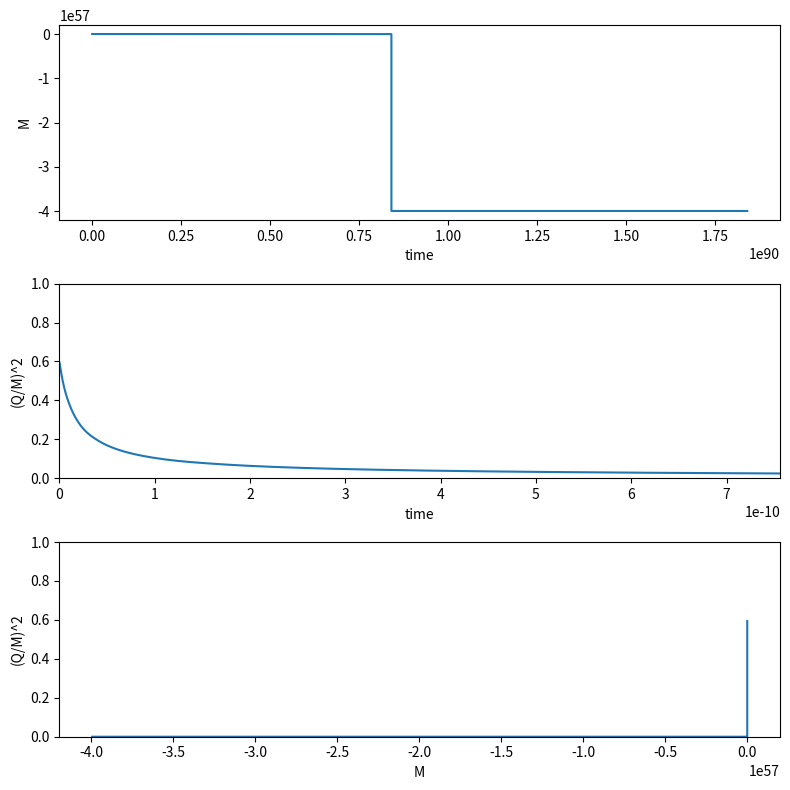

The matplotlib source for this figure:
import numpy as np
import matplotlib.pyplot as plt
from scipy.integrate import solve_ivp

# Useful shorthand definitions
pi = np.pi
sqrt = np.sqrt
exp = np.exp

# Parameters

M0 = 1477                                                  #solarmass #instasun
Q0 = 1.7e5*M0                                                    # equation 8
hbar = 2.6e-70
m = 6.8e-58
qe = 1.45e-41
constant = (qe**4)/(2.0*pi**3*hbar*m**2)
a = pi**2/(15.0*hbar**3)                    # constant for Stefan-Boltzmann law (unnumbered, below 12)
alphaHW = 2.0228
params = (M0, Q0, hbar, m, qe, constant, a, alphaHW)


# Defining the evaporation rate for Q & M

def rq(y):
    return 1 + sqrt(1-max(y,0)) 

def rp(M,y):
    return M*rq(y)

def T(M,y):
    return (hbar/2*pi)*sqrt(1 - max(y,0))/(M*rq(y)**2)

def sigma0(M,y):
    return pi*M**2*(3 + sqrt(9 - 8*max(y,0)))**4/(8*(3 - 2*y + sqrt(9 - 8*max(y,0))))      #equation (13)

def alpha(M,y):
    return a*alphaHW*sigma0(M,y)

def beta(M,y):
    return -alpha(M,y)*T(M,y)**4

def fy(M,y):
    if y>0:
        return -2*constant*y**2*(rq(y)-y)*exp(-M*rq(y)**2/(Q0*sqrt(y)))/(rq(y)**4*(M+2*beta(M,y)*y))
    else:
        return  0

def f(t, x):
    M, y = x   
    if M<0:
        fM = 0
        fY = 0
    else:
        fM = (beta(M,y)+(M/(2*rq(y)))*fy(M,y))/(1-(y/rq(y)))
        fY = fy(M,y) 
    return np.array([fM, fY], np.float64)

#RK4 method:
def rk4_step(g,t,x):
    k1 = h*g(t,x)
    k2 = h*g(t + 0.5*h,x + 0.5*k1)
    k3 = h*g(t + 0.5*h,x + 0.5*k2)
    k4 = h*g(t + h,x + k3)
    return((k1 + 2.0*(k2 + k3) + k4)/6.0) #Retorna posição no inst. seguinte

#RK4 integration
#errorlist = []
#for omega in Omega:
#    x_rk4 = []
#    xrk4 = x0
#    erro = 0
#    for t_rk4 in t_grid:
#        x_rk4.append(xrk4)
#        xrk4 += rk4_step(f,t_rk4,xrk4)
#        erro += (xrk4 - x_ex(t_rk4))**2
#    errorlist.append(((erro)/N)**0.5)


# Inital parameters

Mi = 1.0e4*M0     # initial mass
yi = 0.6       # initial Q^2/M^2
tStop = 1e90
#*(Mi**3)
tStopQ = tStop
#M=10, y=0.6 tStop = 1e72
xi = [Mi, yi]

nn = 100    # number of points inside each ODE piece
tStop_int = 0
Qstopped = False
i=0
Mass_full = np.empty(shape=[0,nn-1])
Charge_full = np.empty(shape=[0,nn-1])
teval_full = np.empty(shape=[0])    


# Call the ODE solver
Mi_int, yi_int = xi
while tStop_int<tStop and i<200:  
    # First I determine the internal tStop
    if f(0,xi)[0]!=0.0: # t=0 can be used as all time-dependence enters implicitly through xi
        if abs(f(0,xi)[0]/Mi_int)<abs(f(0,xi)[1]/yi_int):
            tStop_int = abs(yi_int/f(0,xi)[1])
        else:
            tStop_int = abs(Mi_int/f(0,xi)[0])*1e-2
    else:
        tStop_int = tStop   
    t = [0.0,tStop_int]
 

    #Solving the ODE
    
    psol_int = solve_ivp(f, t, xi, method='RK45', dense_output=True, atol=1.5e-7)
    teval_int = np.linspace(0, tStop_int, nn)
    xsol_int = psol_int.sol(teval_int)
    
    #transforming the answer into somehting nice
    #to get rid of the zeros in time (it was putting the same point twice)   
    
    Mass2 = np.array(xsol_int[0])
    Mass = np.zeros(nn-1)
    m=0
    for m in range(nn-1):
        Mass[m] = Mass2[m+1]
        
    Charge2 = np.array(xsol_int[1])
    Charge = np.zeros(nn-1)
    m=0
    for m in range(nn-1):
        Charge[m] = Charge2[m+1]
        
    teval0 = np.zeros(nn-1)
    m=0
    for m in range(nn-1):
        teval0[m] = teval_int[m+1]

    # Add the new solution to the previous one
    
    Mass_full = np.vstack((Mass_full, Mass))
    Charge_full = np.vstack((Charge_full, Charge))
    if len(teval_full) == 0:
        teval_full = teval0
        tempo = np.zeros(nn-1)
        for l in range(nn-1):
            tempo[l] = teval0[nn-2]
    else:
        teval_full = np.vstack((teval_full,tempo + teval0))
        tempo = np.zeros(nn-1)  
        l=0
        for l in range(nn -1):
            tempo[l] = teval_full[i,nn-2]
    # Now set new initial values
    xi = (xsol_int.T[len(xsol_int.T)-1,0], xsol_int.T[len(xsol_int.T)-1,1])
    if Charge[nn-2] <= 1e-1 and not(Qstopped):
        tStopQ = teval_full[i,nn-2]
        Qstopped = True
    i += 1
    
tplot = np.zeros((nn-1)*len(teval_full))
j=0
i=0
while j < len(Charge_full):
    if i < (len(Charge_full[0])):
        tplot[i + j*(nn-1)] = teval_full[j,i]
        i += 1
    else:
        i = 0
        j += 1


Mplot = np.zeros((nn-1)*len(Mass_full))
j=0
i=0
while j < len(Mass_full):
    if i < len(Mass_full[0]):
        Mplot[i +j*(nn-1)] = Mass_full[j,i]
        i += 1
    else:
        i = 0
        j += 1

Qplot = np.zeros((nn-1)*len(Charge_full))
j=0
i=0
while j < len(Charge_full):
    if i < len(Charge_full[0]):
        Qplot[i +j*(nn-1)] = Charge_full[j,i]
        i += 1
    else:
        i = 0
        j += 1

#Plot results
with plt.rc_context({'figure.facecolor':'white'}):
    fig = plt.figure(1, figsize=(8,8))

    # Plot M as a function of time
    ax1 = fig.add_subplot(311)
    ax1.plot(tplot, Mplot)
    ax1.set_xlabel('time')
    ax1.set_ylabel('M')
    #ax1.set_xlim(0,2.5e71)
    #ax1.set_xlim(0,1e-16)

    # Plot (Q/M)^2 as a function of time
    ax2 = fig.add_subplot(312)
    ax2.plot(tplot, Qplot)
    ax2.set_xlabel('time')
    ax2.set_ylabel('(Q/M)^2')
    ax2.set_ylim(0., 1.)
    ax2.set_xlim(0,tStopQ)

    # Plot (Q/M)^2 vs M
    ax3 = fig.add_subplot(313)
    ax3.plot(Mplot, Qplot, '-')
    ax3.set_xlabel('M')
    ax3.set_ylabel('(Q/M)^2')
    ax3.set_ylim(0., 1.)

    plt.tight_layout()
    plt.show()
    
    # Error:  <ipython-input-48-e99df5ef8d96>:60: RuntimeWarning: overflow encountered in double_scalars
    # alpha = a*alphaHW*sigma0
    
    # TypeError: object of type 'numpy.float64' has no len()
